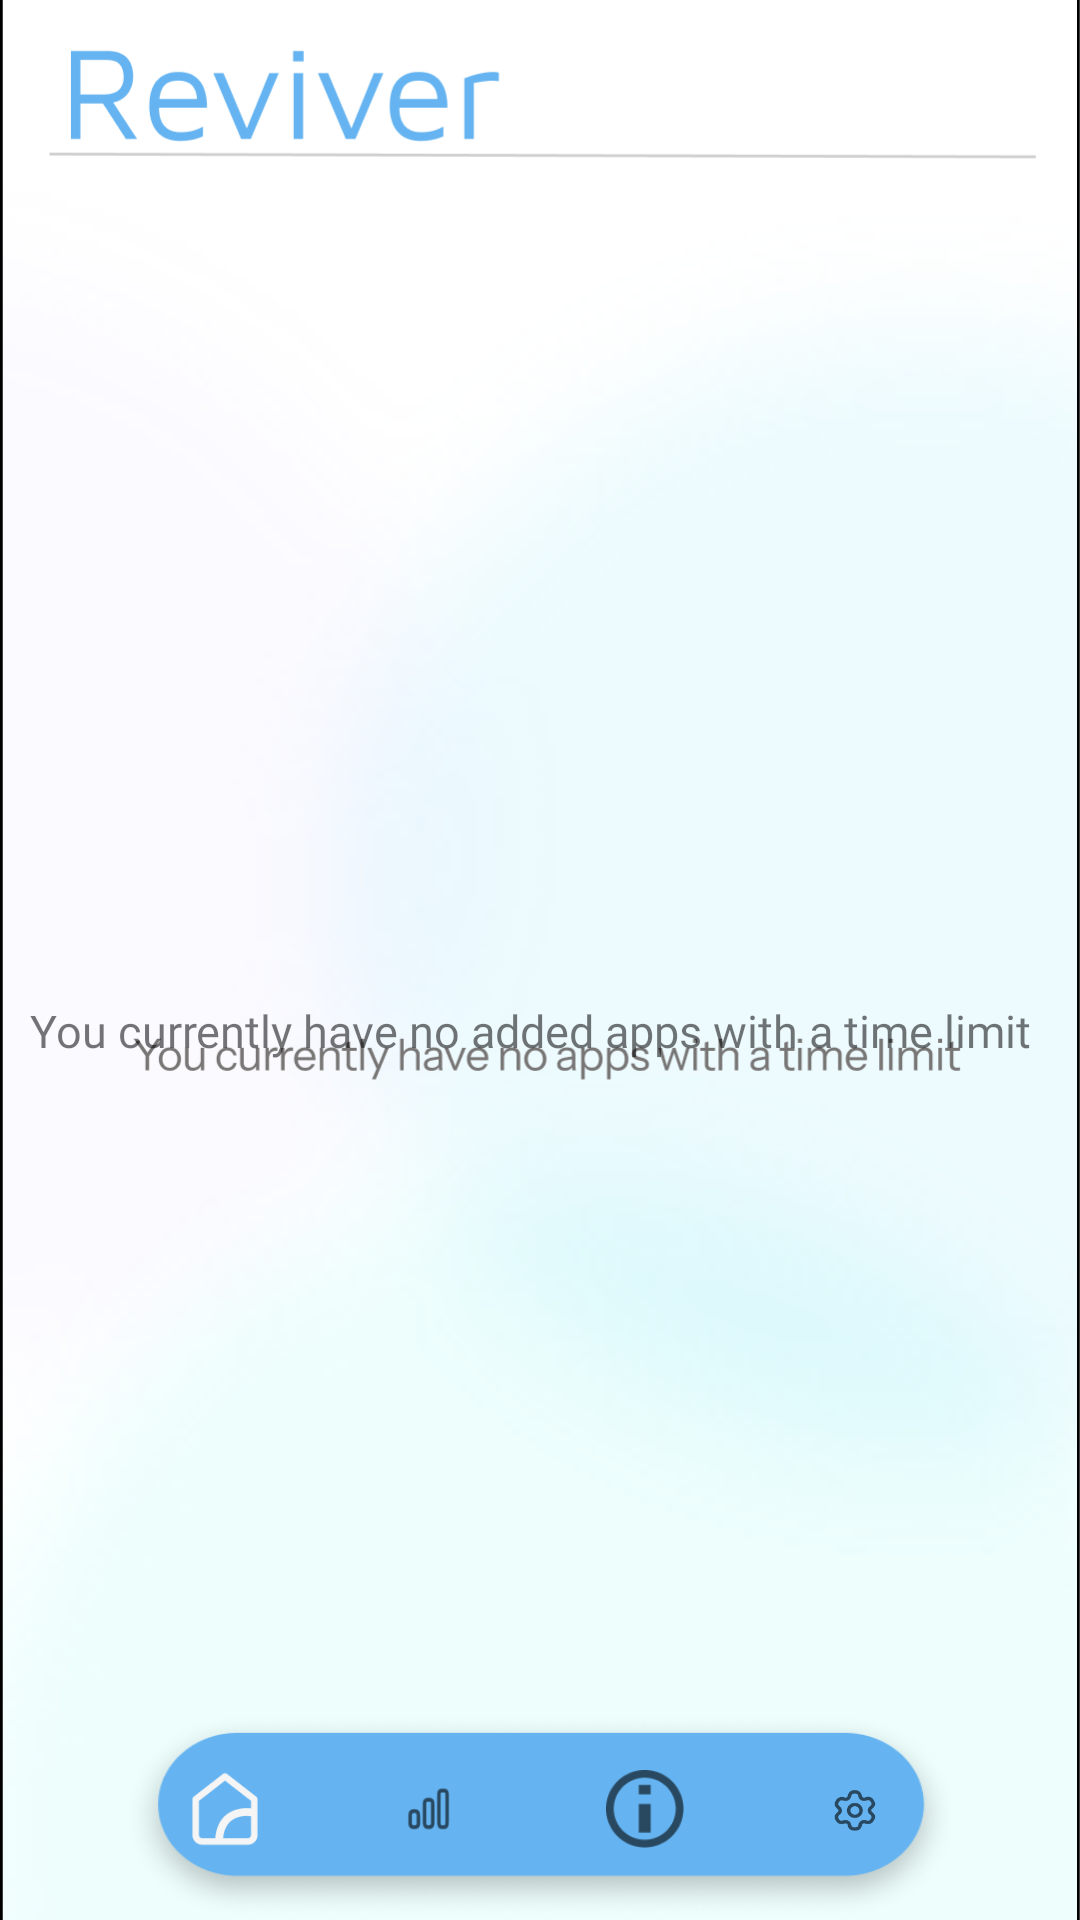

The Android layout XML behind this screen, and the referenced resources:
<!-- AndroidManifest.xml: activity theme Theme.AppCompat.Light.NoActionBar -->
<!-- res/layout/activity_main.xml -->
<?xml version="1.0" encoding="utf-8"?>
<androidx.constraintlayout.widget.ConstraintLayout
    xmlns:android="http://schemas.android.com/apk/res/android"
    xmlns:app="http://schemas.android.com/apk/res-auto"
    xmlns:tools="http://schemas.android.com/tools"
    android:id="@+id/fragmentContainer"
    android:layout_width="match_parent"
    android:layout_height="match_parent"
    tools:context=".MainActivity"
    android:background="#ffffff">

    
    <ImageView
        android:id="@+id/backgroundImage"
        android:layout_width="0dp"
        android:layout_height="0dp"
        android:scaleType="centerCrop"
        android:src="@drawable/custom_background"
        app:layout_constraintTop_toTopOf="parent"
        app:layout_constraintBottom_toBottomOf="parent"
        app:layout_constraintStart_toStartOf="parent"
        app:layout_constraintEnd_toEndOf="parent" />

    <TextView
        android:id="@+id/appDoesntExistText"
        android:layout_width="340dp"
        android:layout_height="80dp"
        android:text="You currently have no added apps with a time limit"
        android:textSize="15dp"
        android:fontFamily="@font/instrument_sans"
        app:layout_constraintBottom_toBottomOf="parent"
        app:layout_constraintLeft_toLeftOf="parent"
        app:layout_constraintRight_toRightOf="parent"
        app:layout_constraintTop_toTopOf="parent"
        android:paddingTop="160px"/>

    
    
    <Button
        android:id="@+id/addButton"
        style="@style/Widget.AppCompat.Button.Colored"
        android:layout_width="0dp"
        android:layout_height="76dp"
        android:layout_marginStart="16dp"
        android:layout_marginEnd="16dp"
        android:layout_marginBottom="550dp"
        android:background="@drawable/add_button"
        app:layout_constraintBottom_toTopOf="@id/bottomNavigationView"
        app:layout_constraintStart_toStartOf="parent"
        app:layout_constraintEnd_toEndOf="parent" />

    
    <ScrollView
        android:id="@+id/appListScrollView"
        android:layout_width="match_parent"
        android:layout_height="0dp"
        app:layout_constraintTop_toBottomOf="@id/addButton"
        app:layout_constraintBottom_toTopOf="@id/bottomNavigationView"
        app:layout_constraintStart_toStartOf="parent"
        app:layout_constraintEnd_toEndOf="parent">

        <LinearLayout
            android:id="@+id/appListContainer"
            android:layout_width="match_parent"
            android:layout_height="wrap_content"
            android:orientation="vertical"
            android:paddingTop="16dp" />
    </ScrollView>

    
    <com.google.android.material.bottomnavigation.BottomNavigationView
        android:id="@+id/bottomNavigationView"
        android:layout_width="280dp"
        android:layout_height="70dp"
        android:background="@drawable/middlebar"
        android:paddingBottom="4dp"
        app:itemHorizontalTranslationEnabled="false"
        app:itemIconSize="26dp"
        app:labelVisibilityMode="unlabeled"
        app:menu="@menu/bottom_nav_menu"
        app:layout_constraintBottom_toBottomOf="parent"
        app:layout_constraintStart_toStartOf="parent"
        app:layout_constraintEnd_toEndOf="parent" />
</androidx.constraintlayout.widget.ConstraintLayout>
<!-- resources referenced by this layout -->
<resources>
  <!-- drawable custom_background (drawable) -->
  <layer-list xmlns:android="http://schemas.android.com/apk/res/android">
      <item>
          <bitmap
              android:src="@drawable/first_page"
              android:gravity="center_horizontal|top"
  
              />
      </item>
  </layer-list>
  <!-- drawable middlebar: png bitmap (drawable, 34526 bytes) -->
  <!-- drawable first_page: png bitmap (drawable, 155927 bytes) -->
</resources>
